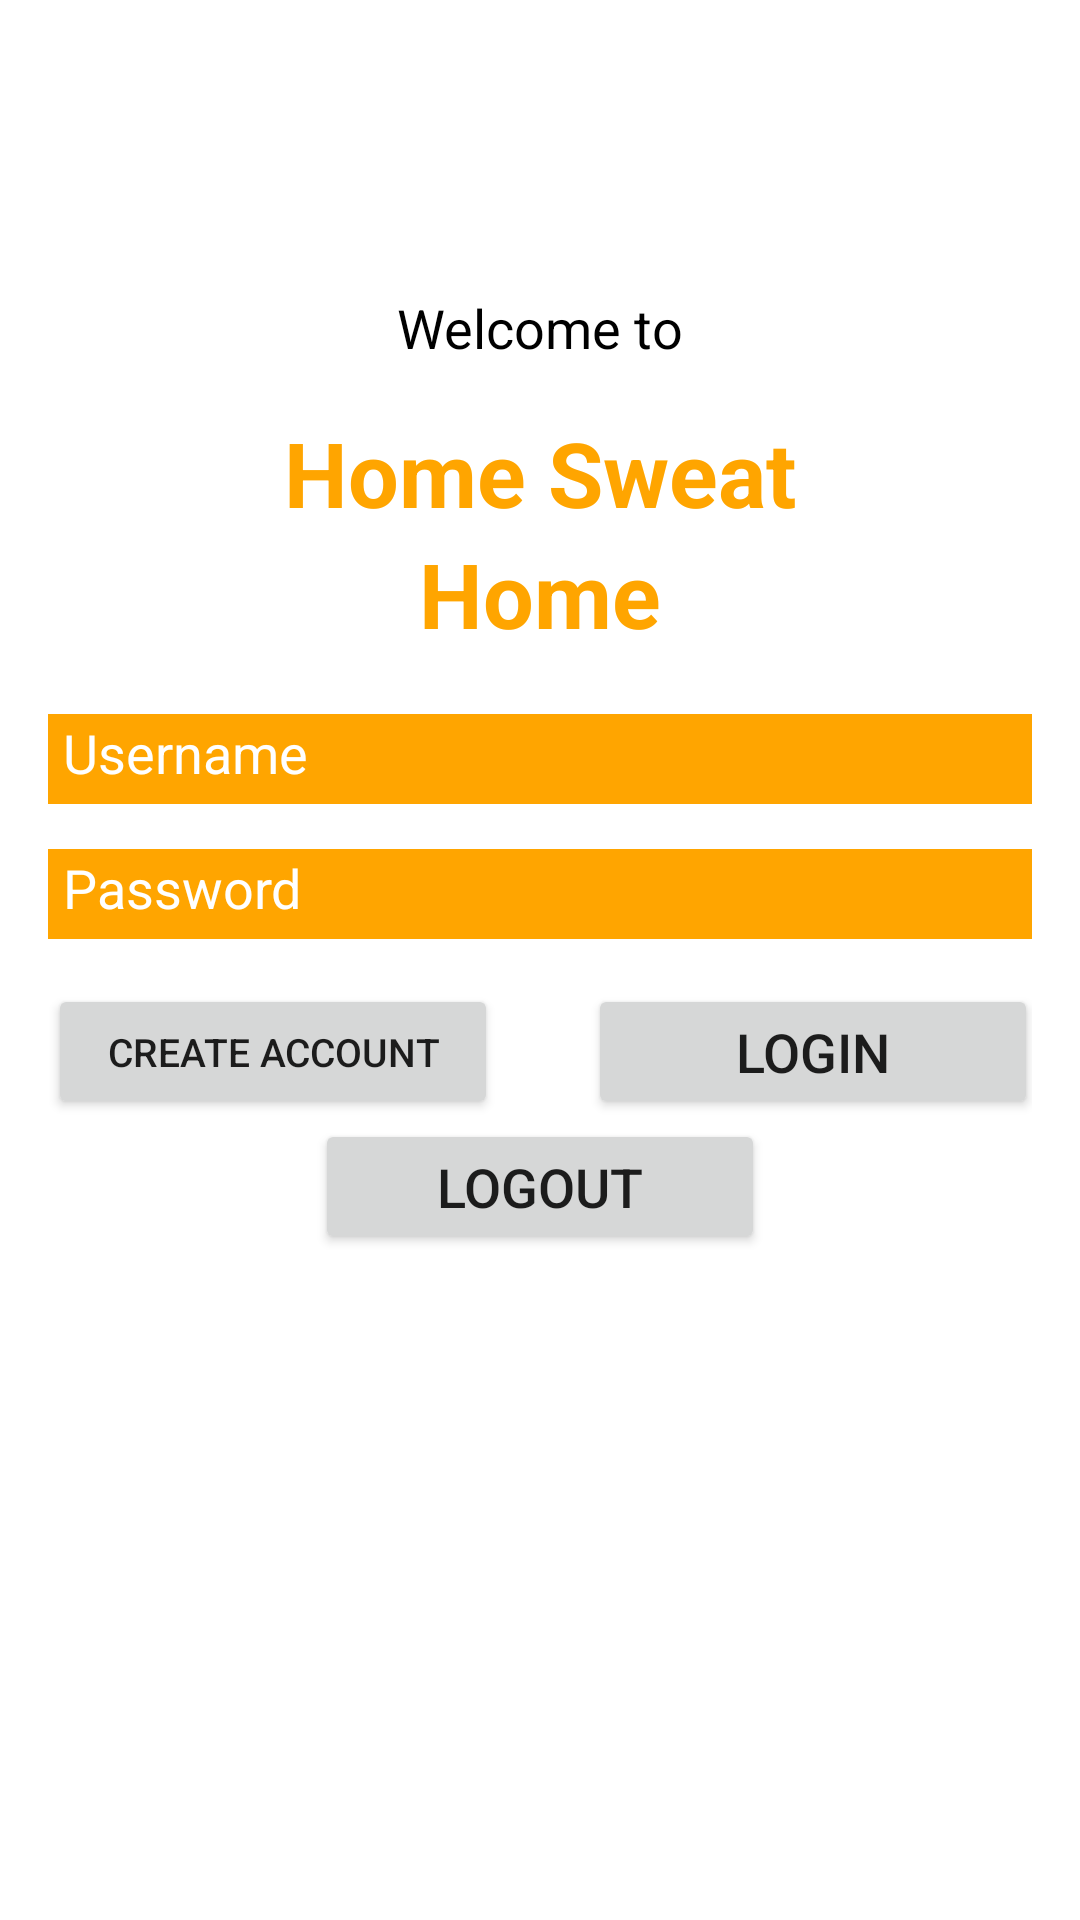

Here is an Android app screen rendered from its layout file. Give the layout XML and the strings, colors and styles it references.
<!-- AndroidManifest.xml: application theme AppTheme -->
<!-- res/layout/activity_login_page_2.xml -->
<?xml version="1.0" encoding="utf-8"?>
<LinearLayout xmlns:android="http://schemas.android.com/apk/res/android"
    xmlns:app="http://schemas.android.com/apk/res-auto"
    xmlns:tools="http://schemas.android.com/tools"
    android:layout_width="match_parent"
    android:layout_height="match_parent"
    android:orientation="vertical"
    android:paddingLeft="16dp"
    android:paddingTop="16dp"
    android:paddingRight="16dp"
    android:paddingBottom="16dp"
    android:background="#fff"
    tools:context=".activities.login_page_2">

    <ImageView
        android:id="@+id/imageView2"
        android:layout_width="wrap_content"
        android:layout_height="wrap_content"
        android:layout_gravity="center_horizontal"
        android:layout_marginTop="63dp"
        app:srcCompat="@drawable/home_sweat_home_logo" />


    <TextView
        android:id="@+id/textView4"
        android:layout_width="wrap_content"
        android:layout_height="wrap_content"
        android:layout_gravity="center_horizontal"
        android:text="Welcome to"
        android:textSize="18sp"
        android:layout_marginTop="18dp"
        android:textColor="#000" />

    <TextView
        android:id="@+id/textView5"
        android:layout_width="wrap_content"
        android:layout_height="wrap_content"
        android:layout_gravity="center_horizontal"
        android:text="Home Sweat"
        android:textSize="30dp"
        android:textStyle="bold"
        android:textColor="#FFA500"
        android:layout_marginTop="16dp" />

    <TextView
        android:id="@+id/textView6"
        android:layout_width="wrap_content"
        android:layout_height="wrap_content"
        android:layout_gravity="center_horizontal"
        android:text="Home"
        android:textSize="30dp"
        android:textStyle="bold"
        android:textColor="#FFA500" />

    <EditText
        android:id="@+id/username"
        android:layout_width="match_parent"
        android:layout_height="30dp"
        android:layout_marginTop="20dp"
        android:background="#FFA500"
        android:ems="10"
        android:hint="Username"
        android:textColorHint="#FFF"
        android:padding="5dp" />

    <EditText
        android:id="@+id/password"
        android:inputType="textPassword"
        android:layout_width="match_parent"
        android:layout_height="30dp"
        android:ems="10"
        android:hint="Password"
        android:background="#FFA500"
        android:layout_marginTop="15dp"
        android:textColor="#FFF"
        android:textColorHint="#FFF"
        android:padding="5dp" />

    <LinearLayout
        android:layout_width="wrap_content"
        android:layout_height="wrap_content"
        android:orientation="horizontal"
        android:layout_marginTop="15dp"
        android:layout_gravity="center">
        <Button
            android:id="@+id/createAccountBtn"
            android:layout_width="150dp"
            android:layout_height="45dp"
            android:layout_gravity="center_horizontal"
            android:text="Create Account"
            android:layout_marginRight="30dp"
            android:onClick="onClick"
            android:textSize="13sp" />
        <Button
            android:id="@+id/loginBtn"
            android:layout_width="150dp"
            android:layout_height="45dp"
            android:layout_gravity="center_horizontal"
            android:text="Login"
            android:onClick="onClick"
            android:textSize="18sp" />
    </LinearLayout>

    <Button
        android:id="@+id/logoutBtn"
        android:layout_width="150dp"
        android:layout_height="45dp"
        android:layout_gravity="center_horizontal"
        android:text="Logout"
        android:onClick="onClick"
        android:textSize="18sp" />

</LinearLayout>
<!-- resources referenced by this layout -->
<resources>
  <style name="AppTheme" parent="Theme.AppCompat.Light.DarkActionBar">
          
          <item name="colorPrimary">@color/mainColor</item>
          <item name="colorPrimaryDark">@color/colorAccent</item>
          <item name="colorAccent">@color/colorAccent</item>
      </style>
  <color name="mainColor">#ffa500</color>
  <color name="colorAccent">#FF992C</color>
</resources>
